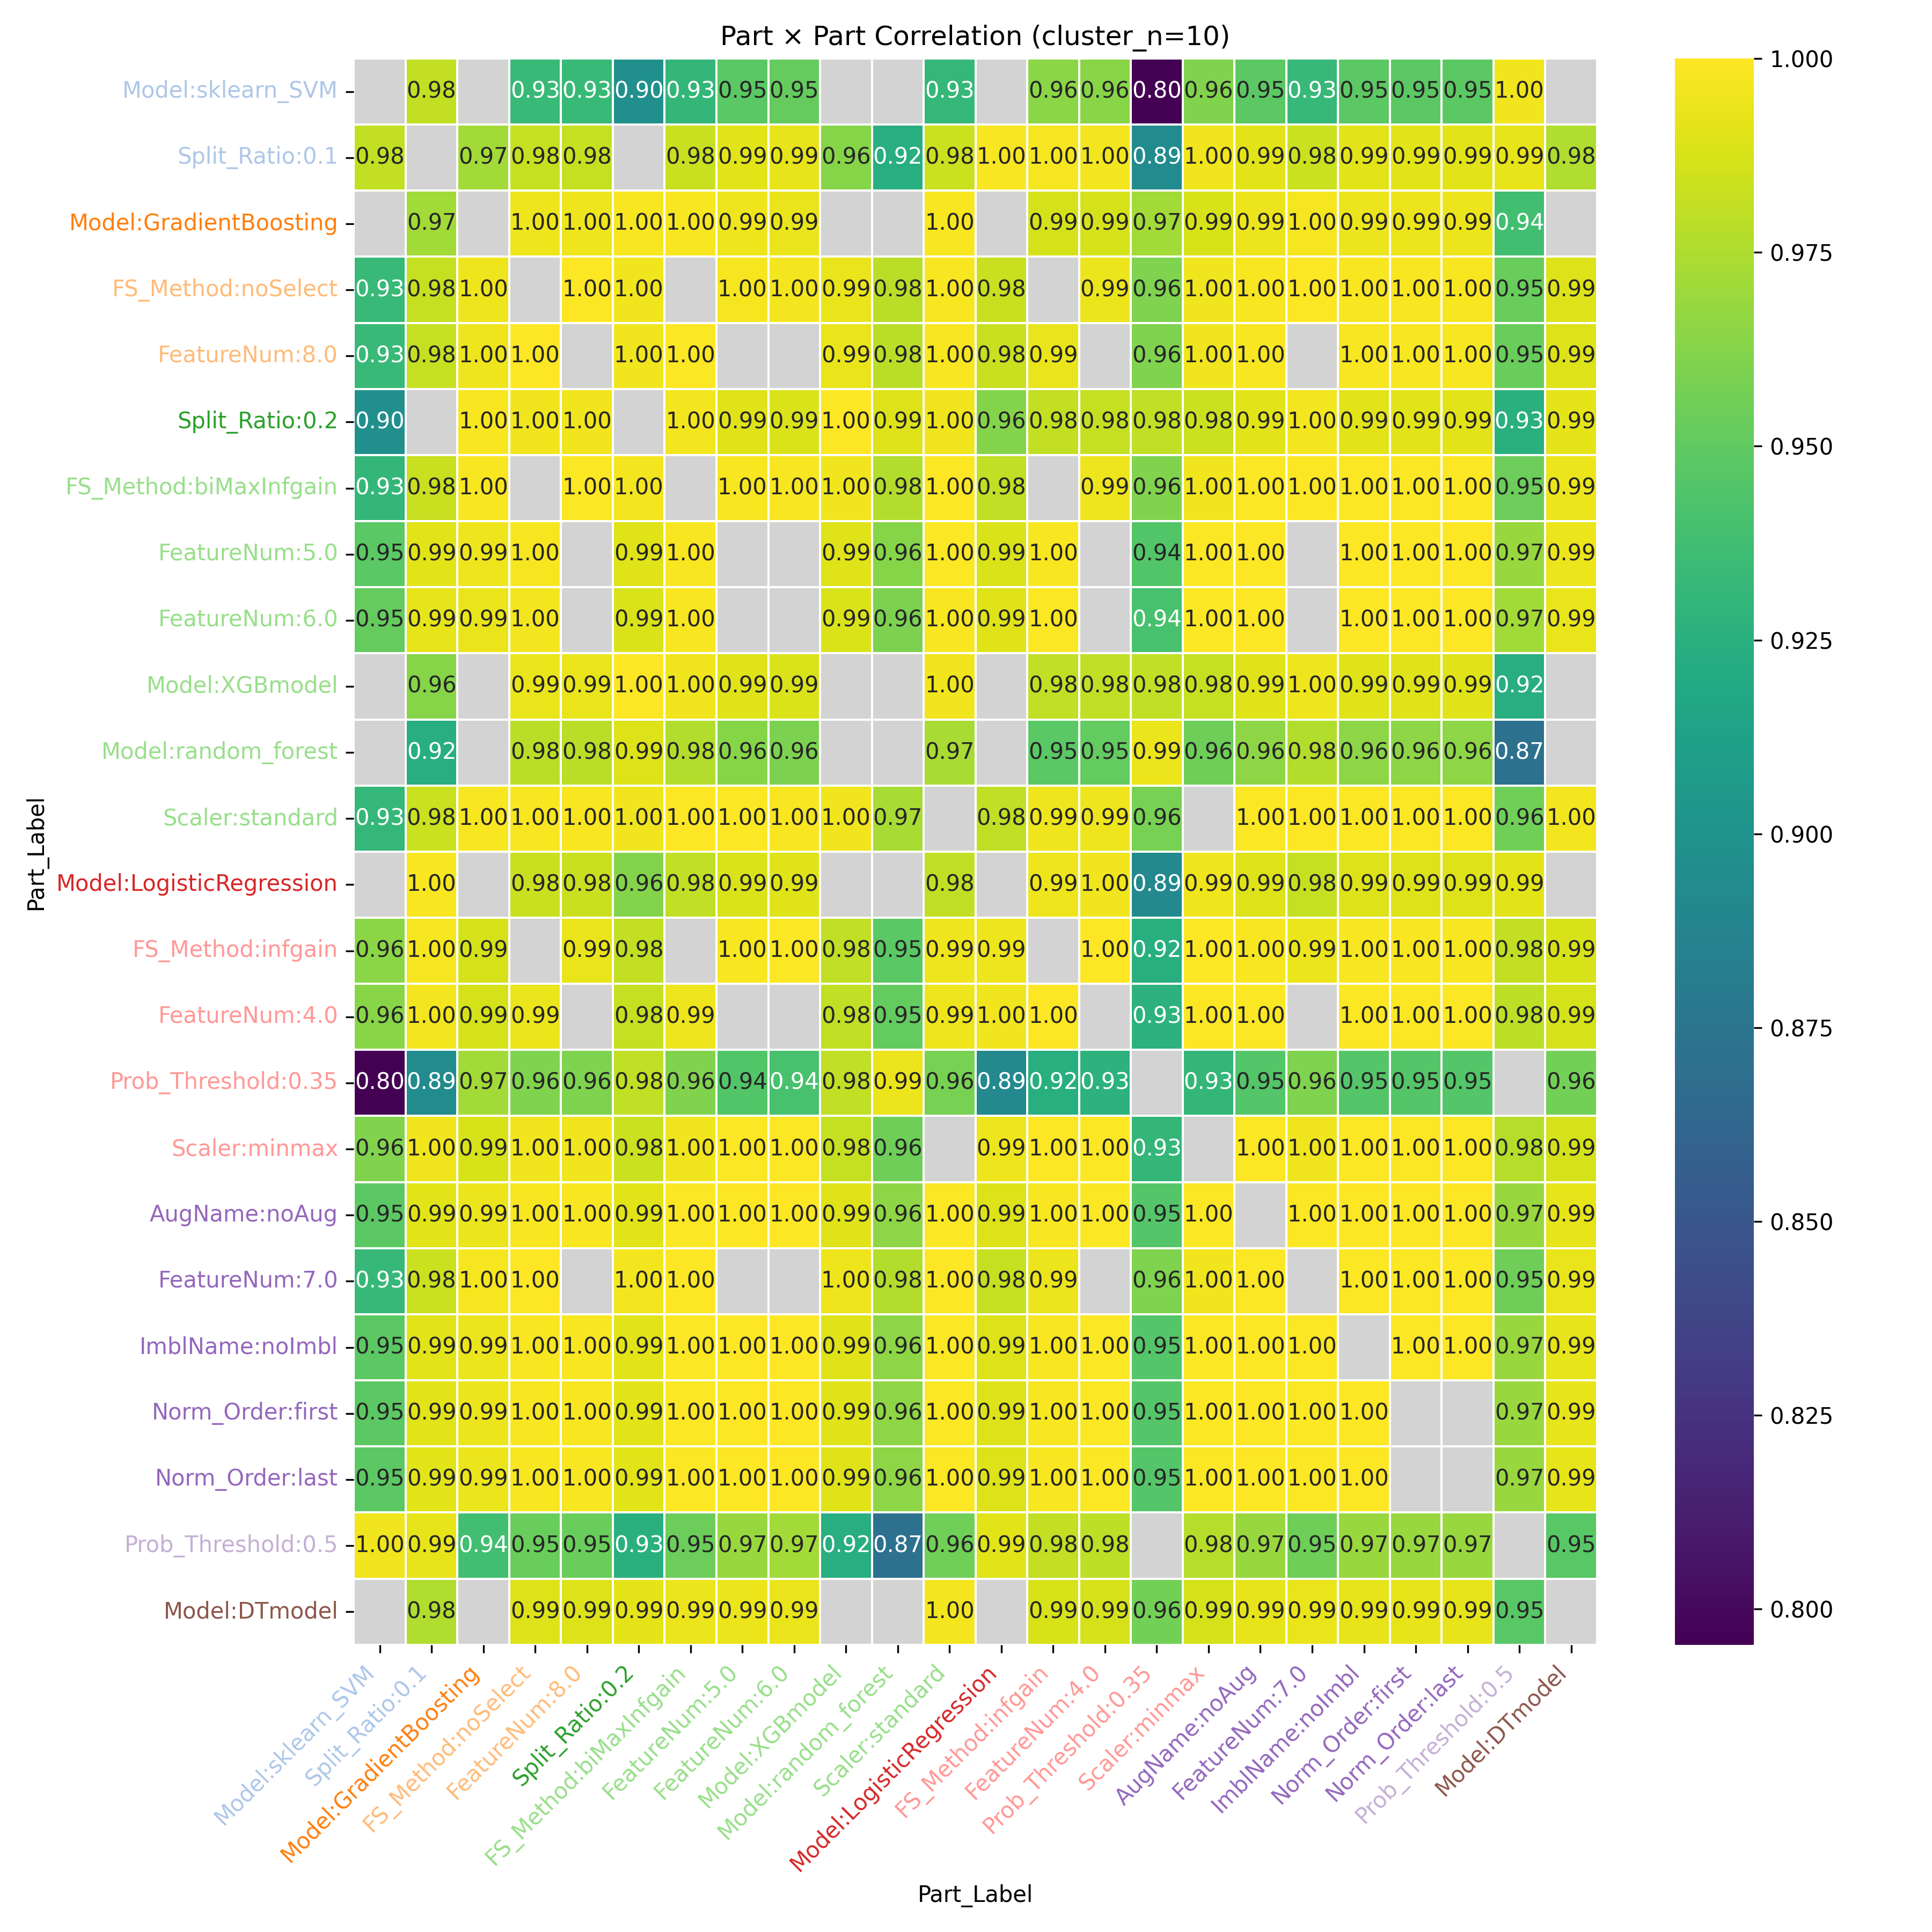

Values plotted in this chart, from the file beside it:
Part_Label, Model:sklearn_SVM, Split_Ratio:0.1, Model:GradientBoosting, FS_Method:noSelect, FeatureNum:8.0, Split_Ratio:0.2, FS_Method:biMaxInfgain, FeatureNum:5.0, FeatureNum:6.0, Model:XGBmodel, Model:random_forest, Scaler:standard, Model:LogisticRegression, FS_Method:infgain, FeatureNum:4.0, Prob_Threshold:0.35, Scaler:minmax, AugName:noAug, FeatureNum:7.0, ImblName:noImbl, Norm_Order:first, Norm_Order:last, Prob_Threshold:0.5
Model:sklearn_SVM, , 0.9815, , 0.9329, 0.9329, 0.8973, 0.9309, 0.948, 0.9517, , , 0.9321, , 0.9646, 0.964, 0.7954, 0.9616, 0.9484, 0.9324, 0.9484, 0.9484, 0.9484, 0.9959
Split_Ratio:0.1, 0.9815, , 0.9719, 0.9823, 0.9823, , 0.9828, 0.9911, 0.9927, 0.9626, 0.9234, 0.9839, 0.9982, 0.9971, 0.9967, 0.8935, 0.9955, 0.9911, 0.9834, 0.9911, 0.9911, 0.991, 0.9928
Model:GradientBoosting, , 0.9719, , 0.9952, 0.9952, 0.9983, 0.9978, 0.9945, 0.9931, , , 0.9982, , 0.9869, 0.9869, 0.9713, 0.9878, 0.994, 0.9974, 0.994, 0.994, 0.994, 0.938
FS_Method:noSelect, 0.9329, 0.9823, 0.9952, , 1.0, 0.9956, , 0.997, 0.9963, 0.9931, 0.9786, 0.998, 0.9826, , 0.9941, 0.9602, 0.9956, 0.998, 0.9994, 0.998, 0.998, 0.998, 0.9532
FeatureNum:8.0, 0.9329, 0.9823, 0.9952, 1.0, , 0.9956, 0.9992, , , 0.9931, 0.9786, 0.998, 0.9826, 0.9929, , 0.9602, 0.9956, 0.998, , 0.998, 0.998, 0.998, 0.9532
Split_Ratio:0.2, 0.8973, , 0.9983, 0.9956, 0.9956, , 0.9964, 0.9904, 0.9886, 0.9992, 0.9895, 0.9955, 0.9617, 0.9811, 0.9821, 0.9807, 0.984, 0.9908, 0.9962, 0.9908, 0.9908, 0.9908, 0.9253
FS_Method:biMaxInfgain, 0.9309, 0.9828, 0.9978, , 0.9992, 0.9964, , 0.9984, 0.9977, 0.9956, 0.9764, 0.9997, 0.9807, , 0.9945, 0.9609, 0.9954, 0.9987, 1, 0.9987, 0.9987, 0.9987, 0.9539
FeatureNum:5.0, 0.948, 0.9911, 0.9945, 0.997, , 0.9904, 0.9984, , , 0.9899, 0.9627, 0.9988, 0.9881, 0.9983, , 0.9442, 0.9985, 0.9998, , 0.9998, 0.9998, 0.9998, 0.9686
FeatureNum:6.0, 0.9517, 0.9927, 0.9931, 0.9963, , 0.9886, 0.9977, , , 0.9882, 0.9598, 0.9982, 0.9897, 0.999, , 0.9402, 0.9989, 0.9998, , 0.9998, 0.9998, 0.9998, 0.9716
Model:XGBmodel, , 0.9626, , 0.9931, 0.9931, 0.9992, 0.9956, 0.9899, 0.9882, , , 0.9955, , 0.9803, 0.9807, 0.9801, 0.982, 0.9897, 0.995, 0.9897, 0.9897, 0.9898, 0.924
Model:random_forest, , 0.9234, , 0.9786, 0.9786, 0.9895, 0.9764, 0.9627, 0.9598, , , 0.9729, , 0.948, 0.9512, 0.9942, 0.9552, 0.965, 0.9763, 0.965, 0.9649, 0.965, 0.8711
Scaler:standard, 0.9321, 0.9839, 0.9982, 0.998, 0.998, 0.9955, 0.9997, 0.9988, 0.9982, 0.9955, 0.9729, , 0.9805, 0.9946, 0.9948, 0.9584, , 0.9987, 0.9996, 0.9987, 0.9987, 0.9988, 0.9559
Model:LogisticRegression, , 0.9982, , 0.9826, 0.9826, 0.9617, 0.9807, 0.9881, 0.9897, , , 0.9805, , 0.9947, 0.9953, 0.8919, 0.9949, 0.989, 0.9817, 0.989, 0.9891, 0.989, 0.9906
FS_Method:infgain, 0.9646, 0.9971, 0.9869, , 0.9929, 0.9811, , 0.9983, 0.999, 0.9803, 0.948, 0.9946, 0.9947, , 0.9998, 0.9245, 0.9994, 0.9982, 0.9942, 0.9982, 0.9982, 0.9982, 0.9811
FeatureNum:4.0, 0.964, 0.9967, 0.9869, 0.9941, , 0.9821, 0.9945, , , 0.9807, 0.9512, 0.9948, 0.9953, 0.9998, , 0.9268, 0.9998, 0.9985, , 0.9985, 0.9985, 0.9985, 0.9798
Prob_Threshold:0.35, 0.7954, 0.8935, 0.9713, 0.9602, 0.9602, 0.9807, 0.9609, 0.9442, 0.9402, 0.9801, 0.9942, 0.9584, 0.8919, 0.9245, 0.9268, , 0.9309, 0.9454, 0.9601, 0.9454, 0.9453, 0.9454, 
Scaler:minmax, 0.9616, 0.9955, 0.9878, 0.9956, 0.9956, 0.984, 0.9954, 0.9985, 0.9989, 0.982, 0.9552, , 0.9949, 0.9994, 0.9998, 0.9309, , 0.9989, 0.9958, 0.9989, 0.9989, 0.9989, 0.9773
AugName:noAug, 0.9484, 0.9911, 0.994, 0.998, 0.998, 0.9908, 0.9987, 0.9998, 0.9998, 0.9897, 0.965, 0.9987, 0.989, 0.9982, 0.9985, 0.9454, 0.9989, , 0.9988, 1.0, 1, 1, 0.9681
FeatureNum:7.0, 0.9324, 0.9834, 0.9974, 0.9994, , 0.9962, 1, , , 0.995, 0.9763, 0.9996, 0.9817, 0.9942, , 0.9601, 0.9958, 0.9988, , 0.9988, 0.9988, 0.9988, 0.9547
ImblName:noImbl, 0.9484, 0.9911, 0.994, 0.998, 0.998, 0.9908, 0.9987, 0.9998, 0.9998, 0.9897, 0.965, 0.9987, 0.989, 0.9982, 0.9985, 0.9454, 0.9989, 1.0, 0.9988, , 1, 1, 0.9681
Norm_Order:first, 0.9484, 0.9911, 0.994, 0.998, 0.998, 0.9908, 0.9987, 0.9998, 0.9998, 0.9897, 0.9649, 0.9987, 0.9891, 0.9982, 0.9985, 0.9453, 0.9989, 1, 0.9988, 1, , , 0.9681
Norm_Order:last, 0.9484, 0.991, 0.994, 0.998, 0.998, 0.9908, 0.9987, 0.9998, 0.9998, 0.9898, 0.965, 0.9988, 0.989, 0.9982, 0.9985, 0.9454, 0.9989, 1, 0.9988, 1, , , 0.9681
Prob_Threshold:0.5, 0.9959, 0.9928, 0.938, 0.9532, 0.9532, 0.9253, 0.9539, 0.9686, 0.9716, 0.924, 0.8711, 0.9559, 0.9906, 0.9811, 0.9798, , 0.9773, 0.9681, 0.9547, 0.9681, 0.9681, 0.9681, 
Model:DTmodel, , 0.9753, , 0.9891, 0.9891, 0.9914, 0.9942, 0.9939, 0.9929, , , 0.9961, , 0.9879, 0.9867, 0.9562, 0.9864, 0.9923, 0.9934, 0.9923, 0.9923, 0.9923, 0.9466
